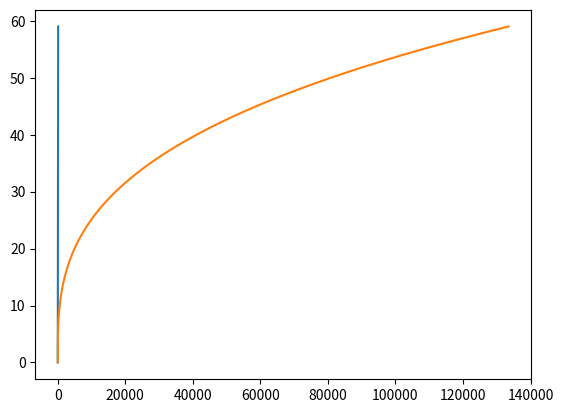

Write the Python code that produced this figure.
import matplotlib.pyplot as plt


F = 2
m = 1
a = F / m
total_time = 60
delta_t = 1
num_steps = total_time/delta_t
dt = []
v = [0]
s = [0]
for i in range(0, int(num_steps), int(delta_t)):
    dt.append(i)
    if i == (total_time - 1):
        break
    elif i != (total_time - 1):
        vf = v[i] + int(a * delta_t)
        v.append(vf)
        sq = s[i] + (v[i] * delta_t) + (0.5 * a * (delta_t ** 2))
        sf = s[i] + (v[i] * dt[i]) + (0.5 * a * (delta_t * delta_t))
        s.append(sf)

print(dt)
print(v)
print(s)


plt.plot(v, dt)
# plt.show()
plt.plot(s, dt)
plt.show()

